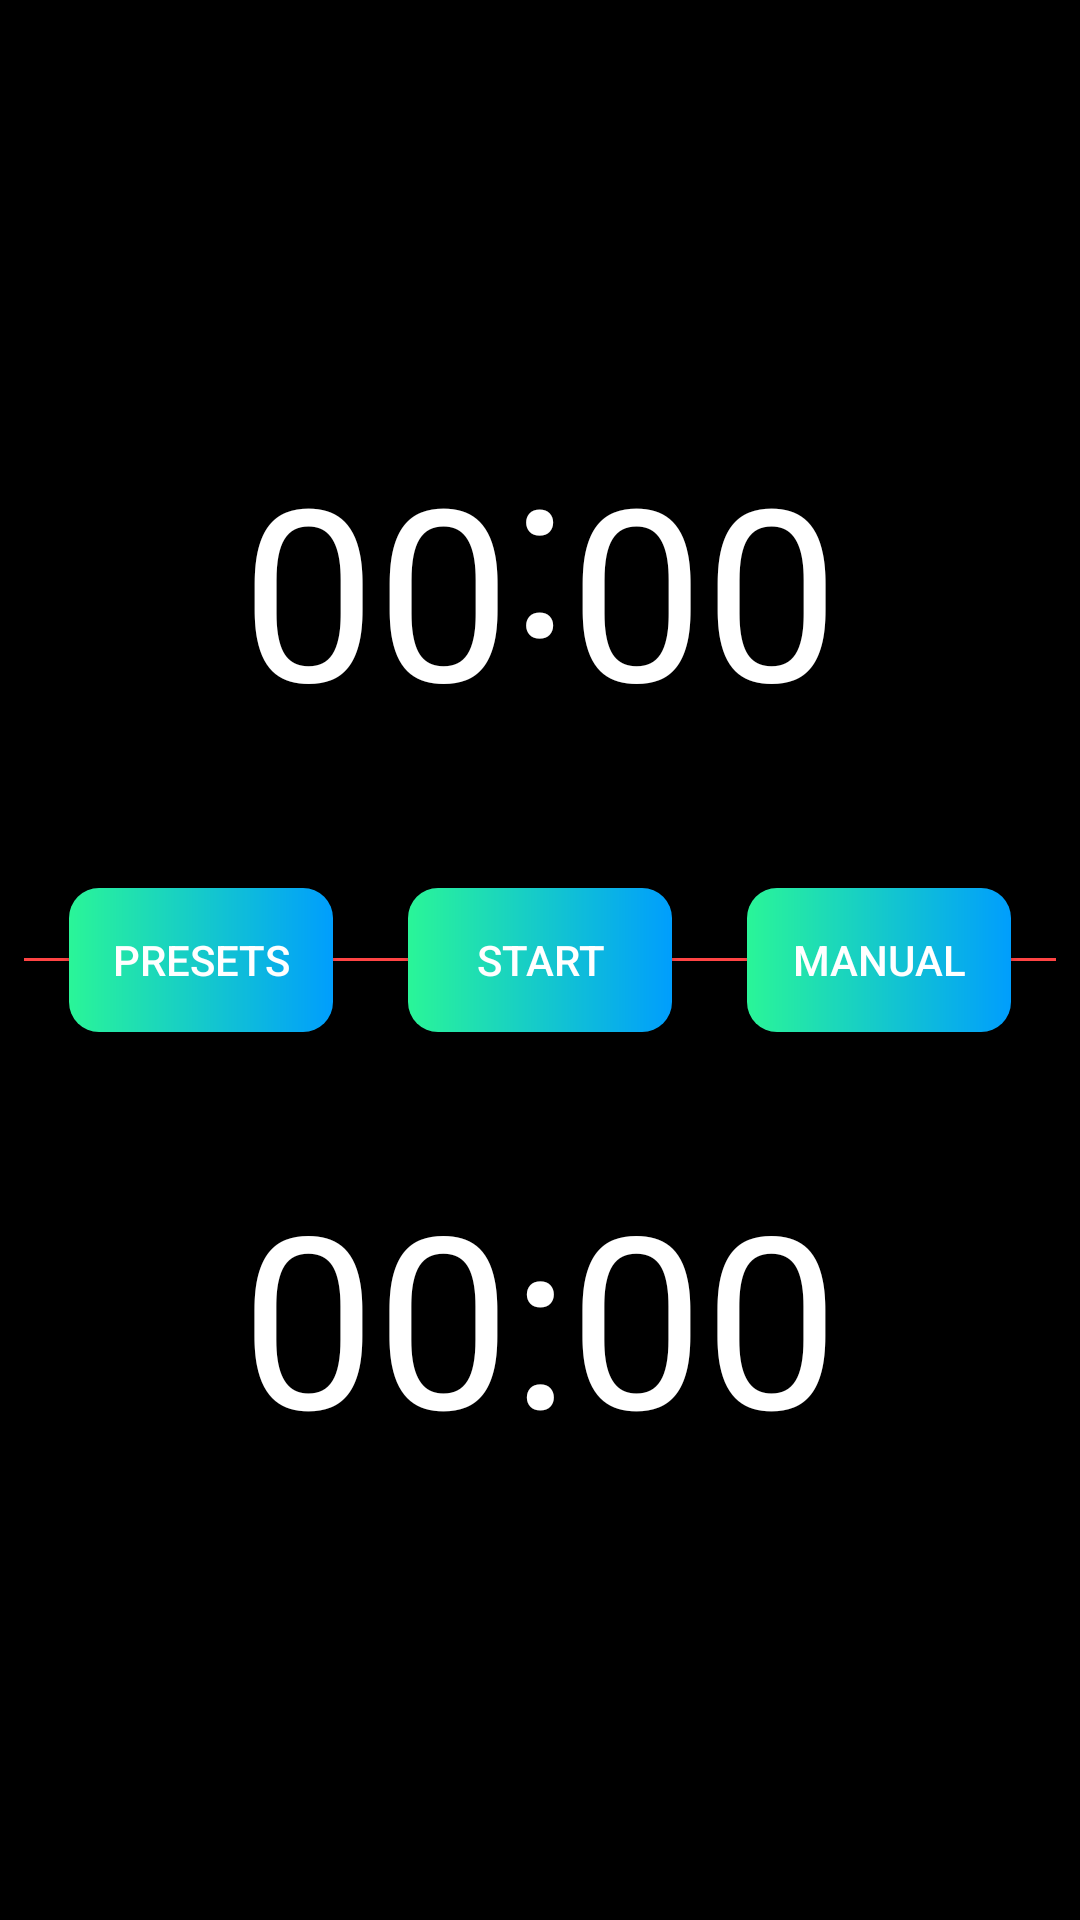

This screen was rendered from an Android layout file. Write that file and the resources it references.
<!-- AndroidManifest.xml: application theme AppTheme -->
<!-- res/layout/activity_main.xml -->
<?xml version="1.0" encoding="utf-8"?>
<RelativeLayout xmlns:android="http://schemas.android.com/apk/res/android"
    xmlns:tools="http://schemas.android.com/tools"
    android:layout_width="match_parent"
    android:layout_height="match_parent"
    android:background="@color/black"
    android:paddingLeft="8dp"
    android:paddingTop="8dp"
    android:paddingRight="8dp"
    android:paddingBottom="8dp"
    tools:context=".MainActivity">

    <TextView
        android:id="@+id/dummy_text_view"
        android:layout_width="wrap_content"
        android:layout_height="wrap_content"
        android:layout_centerInParent="true"
        android:text=""
        android:textColor="@color/black"
        android:textSize="60sp" />

    <TextView
        android:id="@+id/countdown_text_view1"
        android:layout_width="match_parent"
        android:layout_height="wrap_content"
        android:layout_above="@+id/dummy_text_view"
        android:layout_centerInParent="true"
        android:layout_marginBottom="25dp"
        android:gravity="center"
        android:onClick="start2"
        android:rotation="180"
        android:text="00:00"
        android:textColor="@color/white"
        android:textSize="80sp" />

    <TextView
        android:id="@+id/countdown_text_view2"
        android:layout_width="match_parent"
        android:layout_height="wrap_content"
        android:layout_below="@+id/dummy_text_view"
        android:layout_centerInParent="true"
        android:layout_marginTop="25dp"
        android:gravity="center"
        android:onClick="start1"
        android:text="00:00"
        android:textColor="@color/white"
        android:textSize="80sp" />

    <Button
        android:id="@+id/button_start_pause"
        android:layout_width="wrap_content"
        android:layout_height="wrap_content"
        android:layout_centerInParent="true"
        android:layout_centerHorizontal="true"
        android:background="@drawable/custom_button"
        android:text="Start"
        android:textColor="#FFFFFF" />

    <View
        android:layout_width="match_parent"
        android:layout_height="1dp"
        android:layout_centerVertical="true"
        android:background="@android:color/holo_red_light" />

    <Button
        android:id="@+id/button_reset"
        android:layout_width="wrap_content"
        android:layout_height="wrap_content"
        android:layout_alignParentBottom="true"
        android:layout_centerHorizontal="true"
        android:layout_marginStart="11dp"
        android:layout_marginLeft="11dp"
        android:background="@drawable/custom_button"
        android:text="Reset"
        android:textColor="#FFFFFF"
        android:visibility="invisible"
        tools:visibility="visible" />

    <Button
        android:id="@+id/button_presets"
        android:layout_width="wrap_content"
        android:layout_height="wrap_content"
        android:layout_centerVertical="true"
        android:layout_marginRight="25dp"
        android:layout_toLeftOf="@+id/button_start_pause"
        android:background="@drawable/custom_button"
        android:onClick="showChoices"
        android:text="Presets"
        android:textColor="#FFFFFF" />

    <Button
        android:id="@+id/button_manual"
        android:layout_width="wrap_content"
        android:layout_height="wrap_content"
        android:layout_centerVertical="true"
        android:layout_marginLeft="25dp"
        android:layout_toRightOf="@+id/button_start_pause"
        android:background="@drawable/custom_button"
        android:onClick="alertManual"
        android:text="Manual"
        android:textColor="#FFFFFF" />
</RelativeLayout>
<!-- resources referenced by this layout -->
<resources>
  <color name="black">#FF000000</color>
  <color name="white">#FFFFFFFF</color>
  <!-- drawable custom_button (drawable) -->
  <?xml version="1.0" encoding="utf-8"?>
  <shape xmlns:android="http://schemas.android.com/apk/res/android"
      android:shape="rectangle">
      <gradient android:startColor="#2AF598" android:endColor="#009EFD" android:type="linear"/>
      <corners android:radius="10dp" />
      
  </shape>
  <style name="AppTheme" parent="Theme.AppCompat.Light">
          
          <item name="colorPrimary">#FFFF00</item>
          
          <item name="colorButtonNormal">#FF9800</item>
      </style>
</resources>
